Image classification data set "new plates" (ryuaus26/VGG-16-Practice on GitHub). Class labels (56): Alabama, Alaska, American Samoa, Arizona, Arkansas, California, CNMI, Colorado, Connecticut, Delaware, Florida, Georgia, Guam, HAWAI, Idaho, Illinois, Indiana, Iowa, Kansas, Kentucky, Louisiana, Maine, Maryland, Massachusetts, Michigan, Minnesota, missippi, Missouri, Montana, Nebraska, Nevada, New Hampshire, New Jersey, New Mexico, New York, North Carolina, North Dakota, Ohio, Oklahoma, Oregon, Pennsylvania, Puerto Rico, Rhode Island, South Carolina, South Dakota, Tennessee, Texas, US Virgin Islands, Utah, Vermont, Virginia, Washington, Washington DC, West Virginia, Wisconsin, Wyoming.

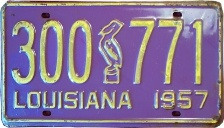
Label: Louisiana

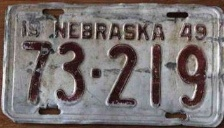
Label: Nebraska

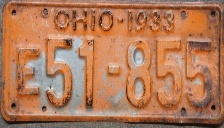
Label: Ohio

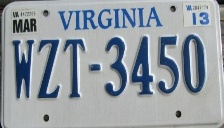
Label: Virginia

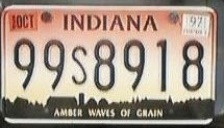
Label: Indiana

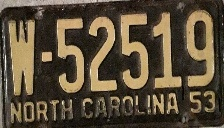
Label: North Carolina
